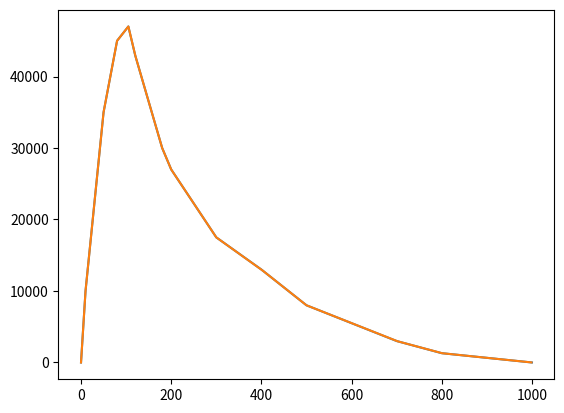

Reproduce this figure in Python.
import numpy as np
import matplotlib.pyplot as plt
from scipy import interpolate


# Rocket
class Rocket (object):

    def __init__ (self):

        self.t      = [0, 10, 50, 80, 105, 120, 180, 200, 300, 400, 500, 600, 700, 800, 1000]
        self.alt    = [0, 10e3, 35e3, 45e3, 47e3, 43e3, 30e3, 27e3, 17.5e3, 13e3, 8e3, 5.5e3, 3e3, 1.3e3, 0]

        self.intp   = interpolate.interp1d(self.t, self.alt) 


    # Get Current Altitude
    # input: time [sec.] | output: height [m]
    def get_altitude (self, t):
        return self.intp(t)


    def plot (self):

        plt.plot(self.t, self.alt)
        plt.show()


if __name__ == "__main__":
    
    rocket = Rocket()
    rocket.plot()

    # Test Altitude Function
    alt = np.zeros(1000)

    for t in range(1000):
        alt[t] = rocket.get_altitude(t)

    plt.plot(alt)
    plt.show()
